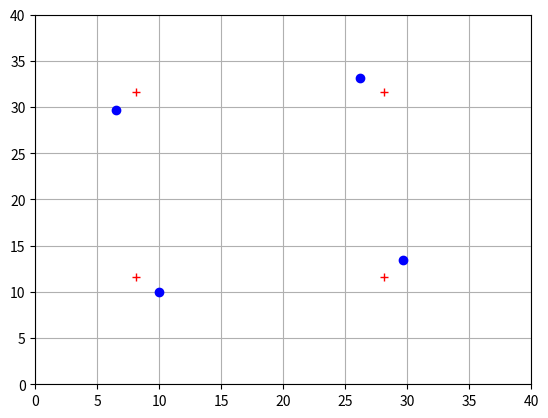

Here is the Python script that generated this plot:
## Test on a 2x2 matrix, size of the image : 60x60
import numpy as np
import matplotlib.pyplot as plt

real_points = np.array([[(10,10),(30,10)],
               [(10,30),(30,30)]])

points = np.array([[10,10],[30,10],[10,30],[30,30]])

real_points_vector = np.array([10,30,10,30,10,10,30,30])
real_points_vector = real_points_vector +0 + np.random.random((1,8))[0]
#print('real_points_vector',real_points_vector)
d = 20 # distance between points, known

def rotation_matrix(theta):
    return np.array([[np.cos(theta),-np.sin(theta)],
                     [np.sin(theta),np.cos(theta)]])

theta = 10*np.pi/180
R_theta = rotation_matrix(theta)
rotated_points_list = []

for point in points:
    rotated_point = np.array([10,10]) + R_theta@(point- np.array([10,10]))
    rotated_points_list.append(rotated_point)
print('rotated_points_list',rotated_points_list)
rotated_points_vector = np.zeros((1,8))

for i in range (0,4):
    rotated_points_vector[0][i] = rotated_points_list[i][0]
    rotated_points_vector[0][4+i] = rotated_points_list[i][1]
print('rotated_points_vector',rotated_points_vector)

real_points_vector = rotated_points_vector[0]
def compute_proposed_matrix(x0,y0):
    x11 = x0 +d/2 + d*0
    x12 = x0 +d/2 + d*1
    y11 = y0 +d/2 + d*0
    y12 = y0 + d / 2 + d * 0
    x21 = x0 +d/2 + d*0
    x22 = x0 + d / 2 + d * 1
    y21 = y0 +d/2 + d*1
    y22 = y0 + d / 2 + d * 1
    return  np.array([x11,x12,x21,x22,y11,y12,y21,y22])

def compute_delta_y(y):
    y_tilde = y -d/2
    y_tilde[0] -= d*0
    y_tilde[1] -= d*1
    y_tilde[2] -= d * 0
    y_tilde[3] -= d * 1
    y_tilde[4] -= d*0
    y_tilde[5] -= d * 0
    y_tilde[6] -= d*1
    y_tilde[7] -= d * 1
    return y_tilde

y_tilde = compute_delta_y(real_points_vector)

X = np.array([[1,0],
              [1,0],
              [1,0],
              [1,0],
              [0,1],
              [0,1],
              [0,1],
              [0,1]])

print('compute_proposed_matrix-real points',compute_proposed_matrix(0,0)-real_points_vector)

best_OLS = np.linalg.inv(X.T @ X)@X.T@y_tilde
print('best_OLS',best_OLS)

N = len(real_points_vector)
#print(real_points_vector[0:N//2])
plt.plot(real_points_vector[0:N//2],real_points_vector[N//2:],'bo')
best_estimate = compute_proposed_matrix(best_OLS[0],best_OLS[1])
plt.plot(best_estimate[0:N//2],best_estimate[N//2:],'r+')
plt.grid()
plt.axis([0,40,0,40])

def compute_proposed_matrix_angle(x0,y0,theta):
    x11 = x0 +d/2 + d*0*np.cos(theta) + d*0*np.sin(theta)
    x21 = x0 +d/2 + d*1*np.cos(theta) + d*0*np.sin(theta)
    y11 = y0 +d/2 + d*0*np.cos(theta) - d*0*np.sin(theta)
    y12 = y0 + d / 2 + d * 1*np.cos(theta) - d*0*np.sin(theta)
    x12 = x0 +d/2 + d*0 * np.cos(theta) + d*1*np.sin(theta)
    x22 = x0 + d / 2 + d * 1 * np.cos(theta) + d*1*np.sin(theta)
    y21 = y0 +d/2 + d*0 * np.cos(theta) - d*1*np.sin(theta)
    y22 = y0 + d / 2 + d * 1 * np.cos(theta) - d*1*np.sin(theta)
    return  np.array([x11,x12,x21,x22,y11,y12,y21,y22])

X_angle = np.array([[1,0,(1-1)*d], #x11
              [1,0,-(2-1)*d], #x12
              [1,0,-(1-2)*d], #x21
              [1,0,(2-2)*d], #x22
              [0,1,(1-1)*d],
              [0,1,-(1-2)*d],
              [0,1,-(2-1)*d],
              [0,1,(2-2)*d]])

best_OLS_angle = np.linalg.inv(X_angle.T @ X_angle)@X_angle.T@y_tilde

print('best_OLS_angle',best_OLS_angle)
best_estimate_angle = compute_proposed_matrix_angle(best_OLS_angle[0],best_OLS_angle[1],best_OLS_angle[2])
print('best_estimate_angle',best_estimate_angle)
#plt.plot(best_estimate_angle[0:N//2],best_estimate_angle[N//2:],'g+')
plt.show()
